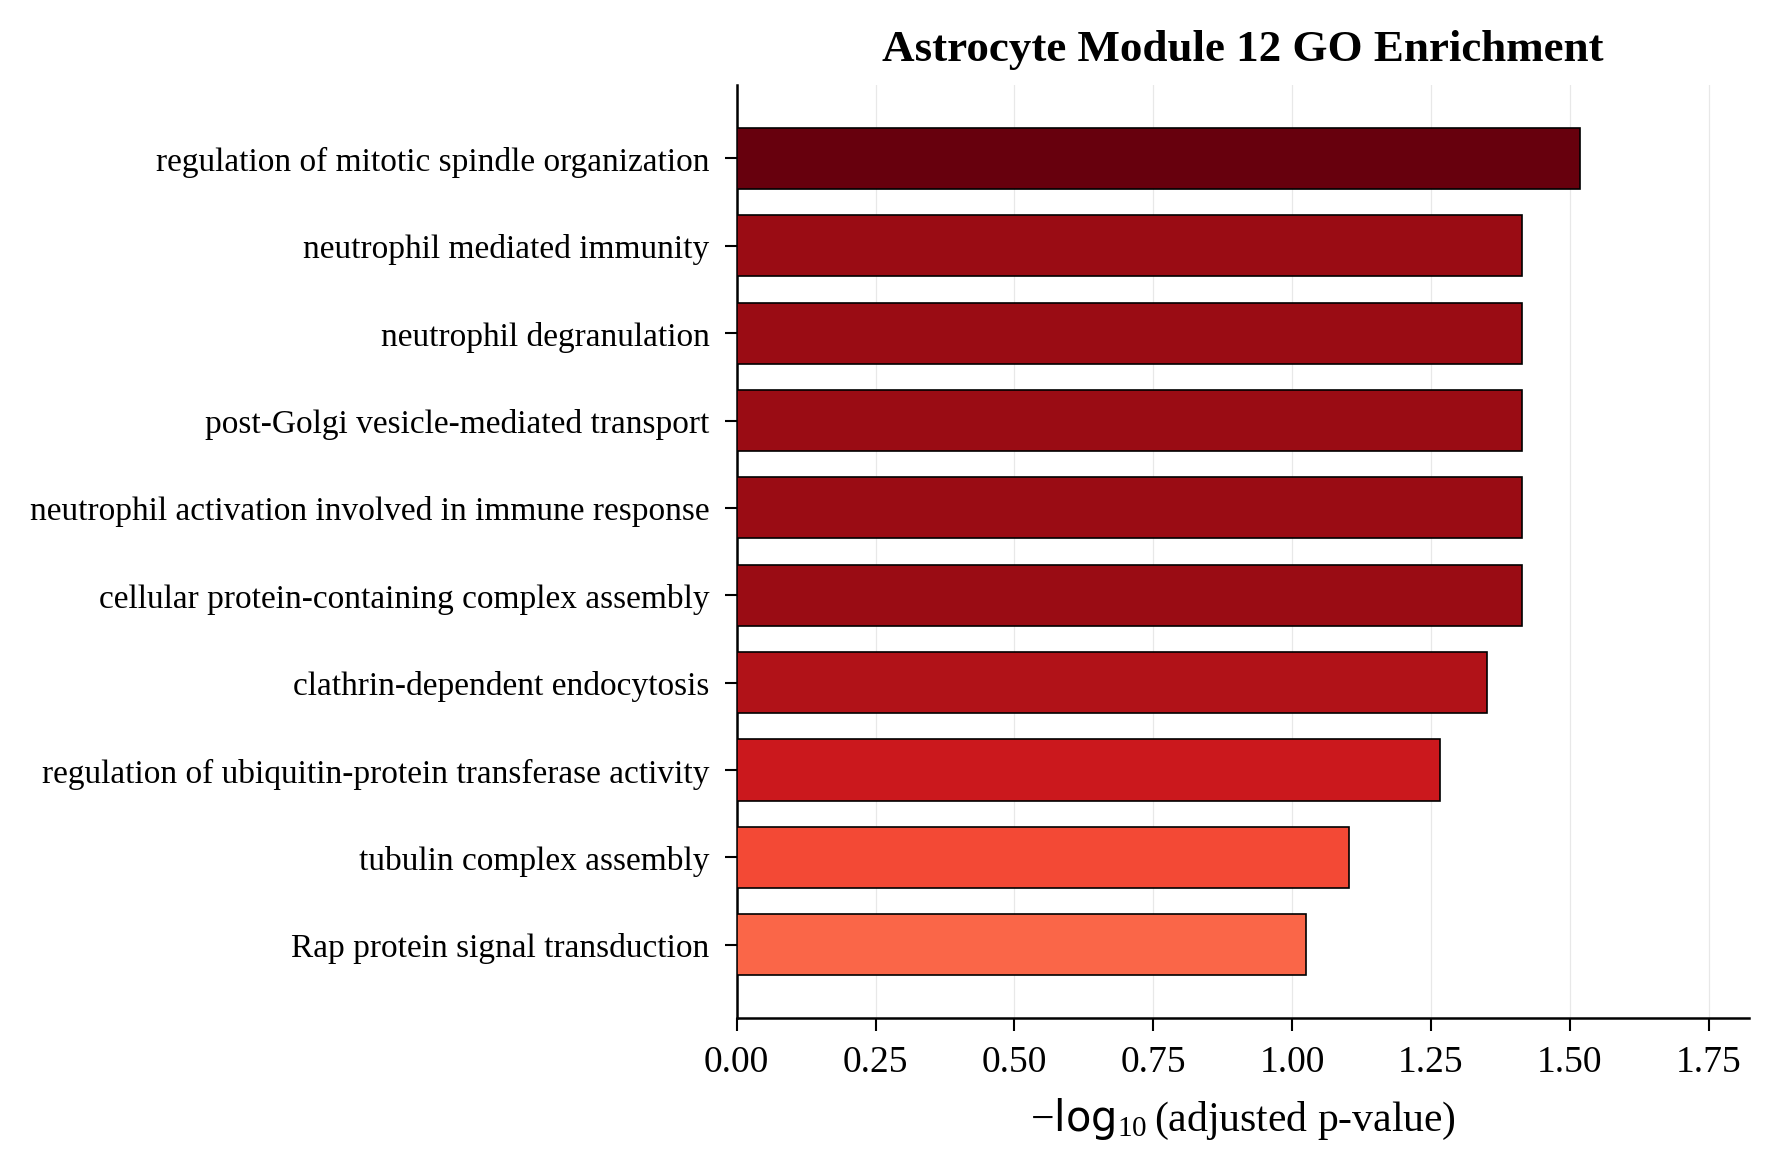

Values plotted in this chart, from the file beside it:
Gene_set, Term, Overlap, P-value, Adjusted P-value, Old P-value, Old Adjusted P-value, Odds Ratio, Combined Score, Genes
GO_Biological_Process_2021, regulation of mitotic spindle organizati…, 4/35, 3.0719638750930046e-05, 0.03029, 0, 0, 25.89, 269, CLTC;CHMP4B;CCSAP;MAP9
GO_Biological_Process_2021, post-Golgi vesicle-mediated transport (G…, 5/89, 9.677141302559296e-05, 0.03853, 0, 0, 12.03, 111.2, RAB14;CLTC;CLTA;GOLGA7;STEAP2
GO_Biological_Process_2021, neutrophil degranulation (GO:0043312), 10/481, 0.0001887, 0.03853, 0, 0, 4.435, 38.03, ACTR2;RAB4B;RAP2B;TMEM30A;RAB14;ATP6AP2;…
GO_Biological_Process_2021, neutrophil activation involved in immune…, 10/485, 0.0002017, 0.03853, 0, 0, 4.397, 37.41, ACTR2;RAB4B;RAP2B;TMEM30A;RAB14;ATP6AP2;…
GO_Biological_Process_2021, neutrophil mediated immunity (GO:0002446…, 10/488, 0.0002119, 0.03853, 0, 0, 4.368, 36.95, ACTR2;RAB4B;RAP2B;TMEM30A;RAB14;ATP6AP2;…
GO_Biological_Process_2021, cellular protein-containing complex asse…, 6/168, 0.0002344, 0.03853, 0, 0, 7.535, 62.98, VBP1;TCP1;CLTC;CHMP4B;CLTA;RTN4
GO_Biological_Process_2021, clathrin-dependent endocytosis (GO:00725…, 3/26, 0.0003164, 0.04457, 0, 0, 25.92, 208.9, CLTC;CANX;CLTA
GO_Biological_Process_2021, regulation of ubiquitin-protein transfer…, 3/29, 0.0004397, 0.0542, 0, 0, 22.93, 177.2, FBXW7;FEM1B;BMI1
GO_Biological_Process_2021, tubulin complex assembly (GO:0007021), 2/8, 0.0007207, 0.07896, 0, 0, 65.65, 475, VBP1;TCP1
GO_Biological_Process_2021, Rap protein signal transduction (GO:0032…, 2/10, 0.001151, 0.09454, 0, 0, 49.23, 333.2, RAP2A;RAP2B
GO_Biological_Process_2021, low-density lipoprotein particle recepto…, 2/10, 0.001151, 0.09454, 0, 0, 49.23, 333.2, CLTC;CLTA
GO_Biological_Process_2021, low-density lipoprotein receptor particl…, 2/10, 0.001151, 0.09454, 0, 0, 49.23, 333.2, CLTC;CLTA
GO_Biological_Process_2021, endoplasmic reticulum membrane organizat…, 2/12, 0.001676, 0.1033, 0, 0, 39.38, 251.7, VCPIP1;RTN4
GO_Biological_Process_2021, membrane organization (GO:0061024), 6/242, 0.001587, 0.1033, 0, 0, 5.153, 33.22, SNX3;ACTR2;WNT5A;CLTC;CHMP4B;CLTA
GO_Biological_Process_2021, Golgi inheritance (GO:0048313), 2/11, 0.001401, 0.1033, 0, 0, 43.76, 287.5, VCPIP1;YWHAZ
GO_Biological_Process_2021, intrinsic apoptotic signaling pathway in…, 2/12, 0.001676, 0.1033, 0, 0, 39.38, 251.7, ARL6IP5;GSKIP
GO_Biological_Process_2021, negative regulation of autophagosome ass…, 2/13, 0.001974, 0.1145, 0, 0, 35.8, 222.9, FEZ1;CHMP4B
GO_Biological_Process_2021, protein stabilization (GO:0050821), 5/179, 0.002344, 0.1156, 0, 0, 5.783, 35.02, FBXW7;BAG1;TCP1;GOLGA7;RTN4
GO_Biological_Process_2021, microvillus organization (GO:0032528), 2/14, 0.002296, 0.1156, 0, 0, 32.81, 199.4, RAP2A;RAP2B
GO_Biological_Process_2021, cellular component assembly (GO:0022607), 6/261, 0.002321, 0.1156, 0, 0, 4.765, 28.9, VCPIP1;RAD21;WNT5A;RHOD;YWHAZ;RTN4
GO_Biological_Process_2021, microvillus assembly (GO:0030033), 2/15, 0.00264, 0.1183, 0, 0, 30.29, 179.8, RAP2A;RAP2B
GO_Biological_Process_2021, clathrin coat assembly (GO:0048268), 2/15, 0.00264, 0.1183, 0, 0, 30.29, 179.8, CLTC;CLTA
GO_Biological_Process_2021, positive regulation of establishment of …, 3/56, 0.003017, 0.119, 0, 0, 11.23, 65.19, YWHAQ;FBXW7;YWHAZ
GO_Biological_Process_2021, Golgi to endosome transport (GO:0006895), 2/16, 0.003007, 0.119, 0, 0, 28.12, 163.3, RAB14;AP1AR
GO_Biological_Process_2021, late endosome to vacuole transport via m…, 2/16, 0.003007, 0.119, 0, 0, 28.12, 163.3, TMEM50A;CHMP4B
GO_Biological_Process_2021, acidic amino acid transport (GO:0015800), 2/18, 0.003808, 0.1391, 0, 0, 24.61, 137.1, ARL6IP5;LRRC8D
GO_Biological_Process_2021, regulation of spindle organization (GO:0…, 2/18, 0.003808, 0.1391, 0, 0, 24.61, 137.1, CLTC;MAP9
GO_Biological_Process_2021, regulation of mitotic spindle assembly (…, 2/19, 0.004242, 0.1494, 0, 0, 23.16, 126.5, CHMP4B;CCSAP
GO_Biological_Process_2021, regulation of protein localization (GO:0…, 3/66, 0.004798, 0.1631, 0, 0, 9.445, 50.43, RAB14;FBXW7;MMD
GO_Biological_Process_2021, regulation of synapse organization (GO:0…, 2/26, 0.007876, 0.1941, 0, 0, 16.4, 79.43, WNT5A;YWHAZ
GO_Biological_Process_2021, positive regulation of protein insertion…, 2/26, 0.007876, 0.1941, 0, 0, 16.4, 79.43, YWHAQ;YWHAZ
GO_Biological_Process_2021, regulation of protein insertion into mit…, 2/26, 0.007876, 0.1941, 0, 0, 16.4, 79.43, YWHAQ;YWHAZ
GO_Biological_Process_2021, negative regulation of macroautophagy (G…, 2/26, 0.007876, 0.1941, 0, 0, 16.4, 79.43, FEZ1;CHMP4B
GO_Biological_Process_2021, chaperone cofactor-dependent protein ref…, 2/26, 0.007876, 0.1941, 0, 0, 16.4, 79.43, BAG1;HSPA13
GO_Biological_Process_2021, DNA modification (GO:0006304), 2/26, 0.007876, 0.1941, 0, 0, 16.4, 79.43, EXOSC6;TERF2IP
GO_Biological_Process_2021, cellular protein localization (GO:003461…, 6/329, 0.007131, 0.1941, 0, 0, 3.748, 18.53, RAP2A;RAB14;WNT5A;CLTC;LAMTOR3;COPZ1
GO_Biological_Process_2021, positive regulation of intracellular pro…, 4/148, 0.007228, 0.1941, 0, 0, 5.542, 27.32, TMEM30A;YWHAQ;FBXW7;YWHAZ
GO_Biological_Process_2021, receptor catabolic process (GO:0032801), 2/25, 0.007294, 0.1941, 0, 0, 17.11, 84.2, CLTC;CLTA
GO_Biological_Process_2021, endosome transport via multivesicular bo…, 2/25, 0.007294, 0.1941, 0, 0, 17.11, 84.2, TMEM50A;CHMP4B
GO_Biological_Process_2021, regulation of spindle assembly (GO:00901…, 2/25, 0.007294, 0.1941, 0, 0, 17.11, 84.2, CHMP4B;CCSAP
GO_Biological_Process_2021, positive regulation of fibroblast prolif…, 2/28, 0.009099, 0.2136, 0, 0, 15.13, 71.12, WNT5A;BMI1
GO_Biological_Process_2021, regulation of multicellular organismal d…, 2/28, 0.009099, 0.2136, 0, 0, 15.13, 71.12, RAB14;CCSAP
GO_Biological_Process_2021, positive regulation of double-strand bre…, 1/15, 0.07455, 0.2467, 0, 0, 13.92, 36.15, ACTR2
GO_Biological_Process_2021, negative regulation of cellular amide me…, 2/86, 0.07265, 0.2467, 0, 0, 4.671, 12.25, PAIP2;RTN4
GO_Biological_Process_2021, negative regulation of phosphorylation (…, 2/86, 0.07265, 0.2467, 0, 0, 4.671, 12.25, CDKN1B;TERF2IP
GO_Biological_Process_2021, regulation of neuron death (GO:1901214), 2/86, 0.07265, 0.2467, 0, 0, 4.671, 12.25, WNT5A;CHMP4B
GO_Biological_Process_2021, glucose homeostasis (GO:0042593), 2/86, 0.07265, 0.2467, 0, 0, 4.671, 12.25, LRRC8D;ADIPOR1
GO_Biological_Process_2021, protein targeting to membrane (GO:000661…, 2/87, 0.07412, 0.2467, 0, 0, 4.615, 12.01, CHMP4B;GOLGA7
GO_Biological_Process_2021, regulation of amyloid fibril formation (…, 1/15, 0.07455, 0.2467, 0, 0, 13.92, 36.15, VBP1
GO_Biological_Process_2021, nucleoside triphosphate metabolic proces…, 1/14, 0.06976, 0.2467, 0, 0, 15, 39.93, CMPK1
GO_Biological_Process_2021, regulation of neuron projection arboriza…, 1/15, 0.07455, 0.2467, 0, 0, 13.92, 36.15, WNT5A
GO_Biological_Process_2021, endoplasmic reticulum tubular network or…, 1/15, 0.07455, 0.2467, 0, 0, 13.92, 36.15, RTN4
GO_Biological_Process_2021, establishment of apical/basal cell polar…, 1/15, 0.07455, 0.2467, 0, 0, 13.92, 36.15, RAP2A
GO_Biological_Process_2021, positive regulation of cell killing (GO:…, 1/15, 0.07455, 0.2467, 0, 0, 13.92, 36.15, WNT5A
GO_Biological_Process_2021, regulation of T cell chemotaxis (GO:0010…, 1/15, 0.07455, 0.2467, 0, 0, 13.92, 36.15, WNT5A
GO_Biological_Process_2021, positive regulation of chromatin organiz…, 1/15, 0.07455, 0.2467, 0, 0, 13.92, 36.15, TERF2IP
GO_Biological_Process_2021, positive regulation of chromosome organi…, 1/15, 0.07455, 0.2467, 0, 0, 13.92, 36.15, RAD21
GO_Biological_Process_2021, Wnt signaling pathway, planar cell polar…, 2/85, 0.0712, 0.2467, 0, 0, 4.727, 12.49, CLTC;WNT5A
GO_Biological_Process_2021, regulation of nucleic acid-templated tra…, 5/430, 0.07144, 0.2467, 0, 0, 2.338, 6.169, ING2;MSL3;TERF2IP;GLRX2;ZNF664
GO_Biological_Process_2021, glucuronate metabolic process (GO:001958…, 1/15, 0.07455, 0.2467, 0, 0, 13.92, 36.15, ABHD10
... 926 more rows
